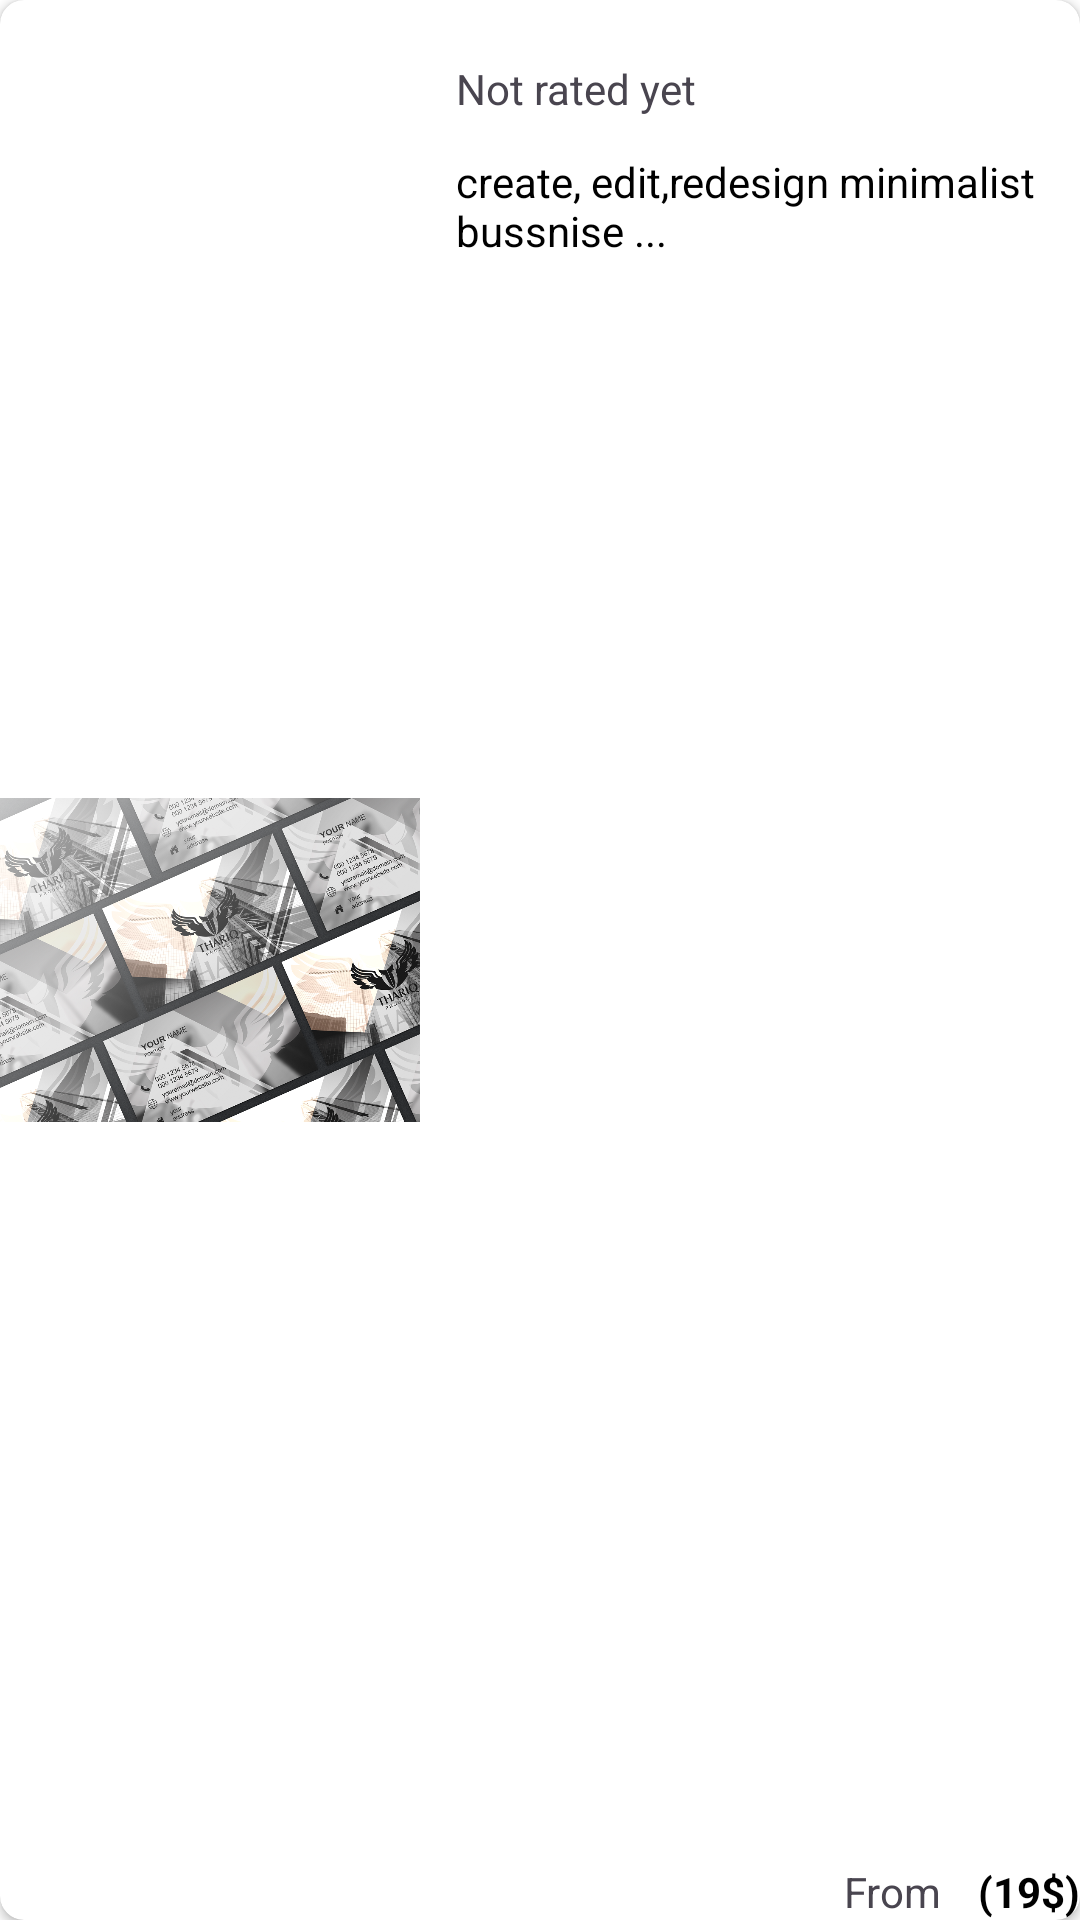

Produce the Android XML layout that renders to this screen, including the resource entries it uses.
<!-- AndroidManifest.xml: application theme Theme.Freelancing -->
<!-- res/layout/view_seller_gig.xml -->
<?xml version="1.0" encoding="utf-8"?>
<RelativeLayout xmlns:android="http://schemas.android.com/apk/res/android"
    android:layout_width="match_parent"
    xmlns:app="http://schemas.android.com/apk/res-auto"
    android:background="@color/white"
    android:layout_margin="6dp"
    android:layout_height="150dp">


    <androidx.cardview.widget.CardView
        android:layout_width="match_parent"
        android:elevation="8dp"
        app:cardCornerRadius="8dp"
        android:layout_height="wrap_content" >

        <RelativeLayout
            android:layout_width="match_parent"
            android:id="@+id/RL_image"
            android:layout_height="wrap_content">

            <ImageView
                android:id="@+id/iv_seller_gig_image"
                android:layout_width="140dp"
                android:layout_alignParentStart="true"
                android:layout_height="wrap_content"
                android:src="@drawable/busone" />

            <TextView
                android:id="@+id/tv_gig_seller_status"
                android:layout_width="wrap_content"
                android:layout_height="wrap_content"
                android:layout_marginTop="20dp"
                android:paddingLeft="12dp"
                android:layout_toEndOf="@id/iv_seller_gig_image"
                android:text="Not rated yet"
                />

            <TextView
                android:id="@+id/tv_gig_seller_description"
                android:layout_width="wrap_content"
                android:layout_height="wrap_content"
                android:layout_marginTop="12dp"
                android:paddingLeft="12dp"
                android:layout_below="@+id/tv_gig_seller_status"
                android:layout_toEndOf="@id/iv_seller_gig_image"
                android:textColor="@color/black"
                android:text="create, edit,redesign minimalist bussnise ..."
                />
            <LinearLayout
                android:layout_width="wrap_content"
                android:layout_alignParentBottom="true"
                android:layout_alignParentEnd="true"
                android:layout_height="wrap_content">
                <TextView
                    android:layout_width="wrap_content"
                    android:layout_height="wrap_content"
                    android:layout_marginRight="12dp"
                    android:text="From" />

                <TextView
                    android:id="@+id/tv_gig_seller_price"
                    android:layout_width="wrap_content"
                    android:layout_height="wrap_content"
                    android:text="(19$)"
                    android:textStyle="bold"
                    android:textColor="@color/black"
                    />

            </LinearLayout>




        </RelativeLayout>

    </androidx.cardview.widget.CardView>
</RelativeLayout>
<!-- resources referenced by this layout -->
<resources>
  <color name="black">#FF000000</color>
  <color name="white">#FFFFFFFF</color>
  <!-- drawable busone: png bitmap (drawable, 1045401 bytes) -->
  <style name="Theme.Freelancing" parent="Base.Theme.Freelancing" />
  <style name="Base.Theme.Freelancing" parent="Theme.Material3.DayNight.NoActionBar">
          
          
      </style>
</resources>
